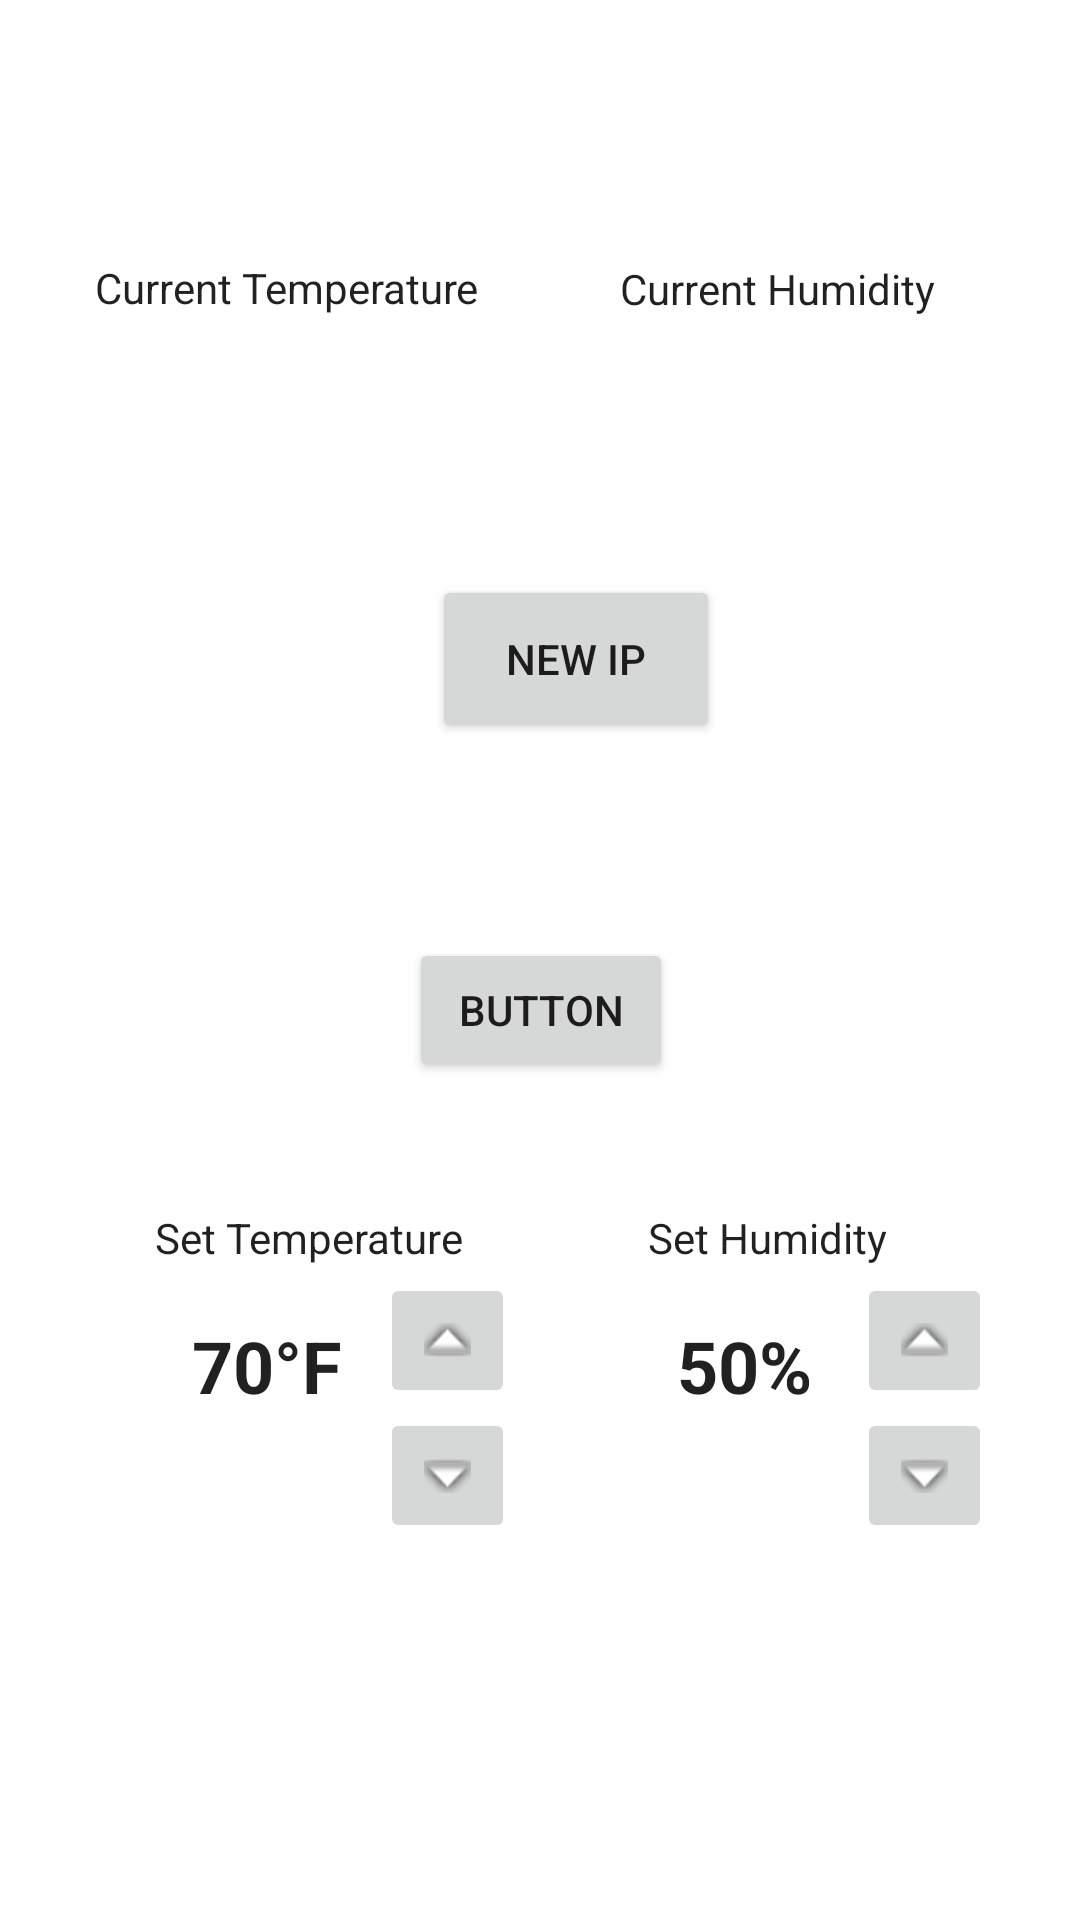

The Android layout XML behind this screen, and the referenced resources:
<!-- AndroidManifest.xml: application theme Theme.Monitoring_System -->
<!-- res/layout/activity_main.xml -->
<?xml version="1.0" encoding="utf-8"?>
<androidx.constraintlayout.widget.ConstraintLayout xmlns:android="http://schemas.android.com/apk/res/android"
    xmlns:app="http://schemas.android.com/apk/res-auto"
    xmlns:tools="http://schemas.android.com/tools"
    android:layout_width="match_parent"
    android:layout_height="match_parent"
    tools:context=".MainActivity">

    <androidx.constraintlayout.widget.ConstraintLayout
        android:id="@+id/constraintLayout2"
        android:layout_width="334dp"
        android:layout_height="80dp"
        app:layout_constraintBottom_toBottomOf="parent"
        app:layout_constraintEnd_toEndOf="parent"
        app:layout_constraintHorizontal_bias="0.652"
        app:layout_constraintStart_toStartOf="parent"
        app:layout_constraintTop_toTopOf="parent"
        app:layout_constraintVertical_bias="0.146">

        <TextView
            android:id="@+id/textViewCurrTempLabel"
            android:layout_width="160dp"
            android:layout_height="59dp"
            android:text="@string/currTempLabel"
            android:textAppearance="@style/TextAppearance.AppCompat.Body1"
            app:layout_constraintBottom_toBottomOf="parent"
            app:layout_constraintEnd_toEndOf="parent"
            app:layout_constraintHorizontal_bias="0.085"
            app:layout_constraintStart_toStartOf="parent"
            app:layout_constraintTop_toTopOf="parent"
            app:layout_constraintVertical_bias="0.217" />

        <TextView
            android:id="@+id/textViewCurrHumidLabel"
            android:layout_width="129dp"
            android:layout_height="57dp"
            android:text="@string/currHumidLabel"
            android:textAppearance="@style/TextAppearance.AppCompat.Body1"
            app:layout_constraintBottom_toBottomOf="parent"
            app:layout_constraintEnd_toEndOf="parent"
            app:layout_constraintHorizontal_bias="0.926"
            app:layout_constraintStart_toStartOf="parent"
            app:layout_constraintTop_toTopOf="parent"
            app:layout_constraintVertical_bias="0.215" />

    </androidx.constraintlayout.widget.ConstraintLayout>

    <androidx.constraintlayout.widget.ConstraintLayout
        android:id="@+id/constraintLayout"
        android:layout_width="365dp"
        android:layout_height="232dp"
        android:layout_marginBottom="60dp"
        app:layout_constraintBottom_toBottomOf="parent"
        app:layout_constraintEnd_toEndOf="parent"
        app:layout_constraintStart_toStartOf="parent">

        <TextView
            android:id="@+id/textViewSetTempLabel"
            android:layout_width="wrap_content"
            android:layout_height="wrap_content"
            android:text="@string/setTempLabel"
            android:textAppearance="@style/TextAppearance.AppCompat.Body1"
            app:layout_constraintBottom_toBottomOf="parent"
            app:layout_constraintEnd_toEndOf="parent"
            app:layout_constraintHorizontal_bias="0.204"
            app:layout_constraintStart_toStartOf="parent"
            app:layout_constraintTop_toTopOf="parent"
            app:layout_constraintVertical_bias="0.258" />

        <TextView
            android:id="@+id/textViewSetHumidLabel"
            android:layout_width="wrap_content"
            android:layout_height="wrap_content"
            android:text="@string/setHumidLabel"
            android:textAppearance="@style/TextAppearance.AppCompat.Body1"
            app:layout_constraintBottom_toBottomOf="parent"
            app:layout_constraintEnd_toEndOf="parent"
            app:layout_constraintHorizontal_bias="0.764"
            app:layout_constraintStart_toStartOf="parent"
            app:layout_constraintTop_toTopOf="parent"
            app:layout_constraintVertical_bias="0.258" />

        <TextView
            android:id="@+id/setTemp"
            android:layout_width="75dp"
            android:layout_height="50dp"
            android:text="@string/setTempValue"
            android:textAlignment="center"
            android:textAppearance="@style/TextAppearance.AppCompat.Body1"
            android:textSize="24sp"
            android:textStyle="bold"
            app:layout_constraintBottom_toBottomOf="parent"
            app:layout_constraintEnd_toEndOf="parent"
            app:layout_constraintHorizontal_bias="0.185"
            app:layout_constraintStart_toStartOf="parent"
            app:layout_constraintTop_toTopOf="parent" />

        <ImageButton
            android:id="@+id/imageButtonTempUp"
            android:layout_width="45dp"
            android:layout_height="45dp"
            android:onClick="increaseSetTemp"
            app:layout_constraintBottom_toBottomOf="parent"
            app:layout_constraintEnd_toEndOf="parent"
            app:layout_constraintHorizontal_bias="0.0"
            app:layout_constraintStart_toEndOf="@+id/setTemp"
            app:layout_constraintTop_toTopOf="parent"
            app:layout_constraintVertical_bias="0.409"
            app:srcCompat="@android:drawable/arrow_up_float" />

        <ImageButton
            android:id="@+id/imageButtonTempDown"
            android:layout_width="45dp"
            android:layout_height="45dp"
            android:onClick="decreaseSetTemp"
            app:layout_constraintBottom_toBottomOf="parent"
            app:layout_constraintEnd_toEndOf="parent"
            app:layout_constraintHorizontal_bias="0.0"
            app:layout_constraintStart_toEndOf="@+id/setTemp"
            app:layout_constraintTop_toBottomOf="@+id/imageButtonTempUp"
            app:layout_constraintVertical_bias="0.0"
            app:srcCompat="@android:drawable/arrow_down_float" />

        <TextView
            android:id="@+id/setHumid"
            android:layout_width="75dp"
            android:layout_height="50dp"
            android:text="@string/setHumidValue"
            android:textAlignment="center"
            android:textAppearance="@style/TextAppearance.AppCompat.Body1"
            android:textSize="24sp"
            android:textStyle="bold"
            app:layout_constraintBottom_toBottomOf="parent"
            app:layout_constraintEnd_toEndOf="parent"
            app:layout_constraintHorizontal_bias="0.733"
            app:layout_constraintStart_toStartOf="parent"
            app:layout_constraintTop_toTopOf="parent" />

        <ImageButton
            android:id="@+id/imageButtonHumidUp"
            android:layout_width="45dp"
            android:layout_height="45dp"
            android:onClick="increaseSetHumid"
            app:layout_constraintBottom_toBottomOf="parent"
            app:layout_constraintEnd_toEndOf="parent"
            app:layout_constraintHorizontal_bias="0.0"
            app:layout_constraintStart_toEndOf="@+id/setHumid"
            app:layout_constraintTop_toTopOf="parent"
            app:layout_constraintVertical_bias="0.409"
            app:srcCompat="@android:drawable/arrow_up_float" />

        <ImageButton
            android:id="@+id/imageButtonHumidDown"
            android:layout_width="45dp"
            android:layout_height="45dp"
            android:onClick="decreaseSetHumid"
            app:layout_constraintBottom_toBottomOf="parent"
            app:layout_constraintEnd_toEndOf="parent"
            app:layout_constraintHorizontal_bias="0.0"
            app:layout_constraintStart_toEndOf="@+id/setHumid"
            app:layout_constraintTop_toBottomOf="@+id/imageButtonHumidUp"
            app:layout_constraintVertical_bias="0.0"
            app:srcCompat="@android:drawable/arrow_down_float" />

    </androidx.constraintlayout.widget.ConstraintLayout>

    <Button
        android:id="@+id/buttonTest"
        android:layout_width="wrap_content"
        android:layout_height="wrap_content"
        android:onClick="pingIP"
        android:text="Button"
        app:layout_constraintBottom_toBottomOf="parent"
        app:layout_constraintEnd_toEndOf="parent"
        app:layout_constraintHorizontal_bias="0.501"
        app:layout_constraintStart_toStartOf="parent"
        app:layout_constraintTop_toTopOf="parent"
        app:layout_constraintVertical_bias="0.528" />

    <Button
        android:id="@+id/switchButton"
        android:layout_width="96dp"
        android:layout_height="56dp"
        android:layout_marginStart="100dp"
        android:layout_marginBottom="48dp"
        android:text="New IP"
        app:layout_constraintBottom_toTopOf="@+id/constraintLayout"
        app:layout_constraintEnd_toEndOf="parent"
        app:layout_constraintHorizontal_bias="0.269"
        app:layout_constraintStart_toStartOf="parent"
        app:layout_constraintTop_toTopOf="parent"
        app:layout_constraintVertical_bias="0.785" />

</androidx.constraintlayout.widget.ConstraintLayout>
<!-- resources referenced by this layout -->
<resources>
  <string name="currHumidLabel">Current Humidity</string>
  <string name="currTempLabel">Current Temperature</string>
  <string name="setHumidLabel">Set Humidity</string>
  <string name="setHumidValue">50%</string>
  <string name="setTempLabel">Set Temperature</string>
  <string name="setTempValue">70°F</string>
  <style name="Theme.Monitoring_System" parent="Theme.MaterialComponents.DayNight.DarkActionBar">
          
          <item name="colorPrimary">@color/purple_500</item>
          <item name="colorPrimaryVariant">@color/purple_700</item>
          <item name="colorOnPrimary">@color/white</item>
          
          <item name="colorSecondary">@color/teal_200</item>
          <item name="colorSecondaryVariant">@color/teal_700</item>
          <item name="colorOnSecondary">@color/black</item>
          
          <item name="android:statusBarColor" tools:targetApi="l">?attr/colorPrimaryVariant</item>
          
      </style>
  <!-- not gathered from this repository: default colours our renderer supplied (Android Studio template values) -->
  <color name="purple_500">#FF6200EE</color>
  <color name="purple_700">#FF3700B3</color>
  <color name="teal_200">#FF03DAC5</color>
  <color name="teal_700">#FF018786</color>
  <color name="black">#FF000000</color>
  <color name="white">#FFFFFFFF</color>
</resources>
